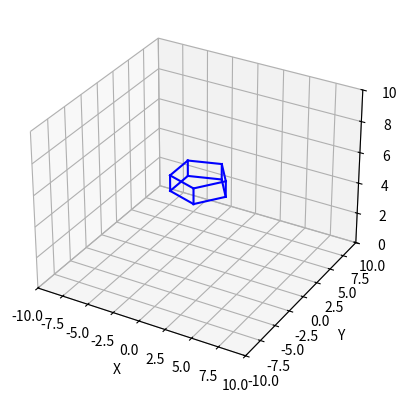

Reproduce this figure in Python.
import numpy as np
import matplotlib.pyplot as plt

# Regular polygon parameters
p = np.array([0, 0, 5])  # X Y Z Translation
r = 2.5  # Radius
h = 1  # Height
n = 5  # Number of sides
alpha, beta, gamma = 0, 0, 0  # Rotation on the three axes, in degrees

# Rotation matrix and translation
def euler2rot(alpha, beta, gamma):
    """
    Convert Euler angles to rotation matrix.
    """
    alpha_rad = np.radians(alpha)
    beta_rad = np.radians(beta)
    gamma_rad = np.radians(gamma)

    rot_x = np.array([[1, 0, 0],
                      [0, np.cos(alpha_rad), -np.sin(alpha_rad)],
                      [0, np.sin(alpha_rad), np.cos(alpha_rad)]])
    rot_y = np.array([[np.cos(beta_rad), 0, np.sin(beta_rad)],
                      [0, 1, 0],
                      [-np.sin(beta_rad), 0, np.cos(beta_rad)]])
    rot_z = np.array([[np.cos(gamma_rad), -np.sin(gamma_rad), 0],
                      [np.sin(gamma_rad), np.cos(gamma_rad), 0],
                      [0, 0, 1]])

    return np.dot(rot_z, np.dot(rot_y, rot_x))

rot = euler2rot(alpha, beta, gamma)
trans = p

# Create the empty tables
edges = []
vertices = []

# Initializing some variables
closed = False  # Indicates whether we have finished generating our polygon
i = 0  # Current iteration
ang_step = 360 / n  # Angle for each portion of the polygon

# Generating the first pair of vertices (Vi, Vi+1)
vertices.append([r * np.cos(np.radians(ang_step * i)),
                 r * np.sin(np.radians(ang_step * i)),
                 0])
vertices.append([r * np.cos(np.radians(ang_step * i)),
                 r * np.sin(np.radians(ang_step * i)),
                 h])
i += 1

while not closed:
    # Generate the vertical edge connecting the last iteration vertices
    edges.append([len(vertices)-2, len(vertices)-1])
    # Generate the new pair of vertices at a given position
    vertices.append([r * np.cos(np.radians(ang_step * i)),
                     r * np.sin(np.radians(ang_step * i)),
                     0])
    vertices.append([r * np.cos(np.radians(ang_step * i)),
                     r * np.sin(np.radians(ang_step * i)),
                     h])
    # Create the edges connecting the last vertices horizontally with their predecessors
    edges.append([len(vertices)-4, len(vertices)-2])
    edges.append([len(vertices)-3, len(vertices)-1])

    i += 1
    # If we end up where we started...
    if ang_step * i >= 360:
        # Just finish by connecting the last iteration vertices
        edges.append([len(vertices)-2, len(vertices)-1])
        edges.append([len(vertices)-1, 1])  # Connect last vertex to the second vertex
        edges.append([len(vertices)-2, 0])  # Connect second-to-last vertex to the first vertex
        closed = True

# Apply the rot and trans matrices to the vertices
vertices = np.array(vertices)
for i in range(len(vertices)):
    vertices[i, :3] = np.dot(rot, vertices[i, :3]) + trans

# Print the vertices and edges tables
print("Vertices: ", vertices)
print("Edges: ", edges)

# Represent the model
fig = plt.figure()
ax = fig.add_subplot(111, projection='3d')
for edge in edges:
    ax.plot3D([vertices[edge[0], 0], vertices[edge[1], 0]],
              [vertices[edge[0], 1], vertices[edge[1], 1]],
              [vertices[edge[0], 2], vertices[edge[1], 2]], 'b')
ax.set_xlim([-10, 10])
ax.set_ylim([-10, 10])
ax.set_zlim([0, 10])
ax.set_xlabel('X')
ax.set_ylabel('Y')
ax.set_zlabel('Z')
plt.show()
